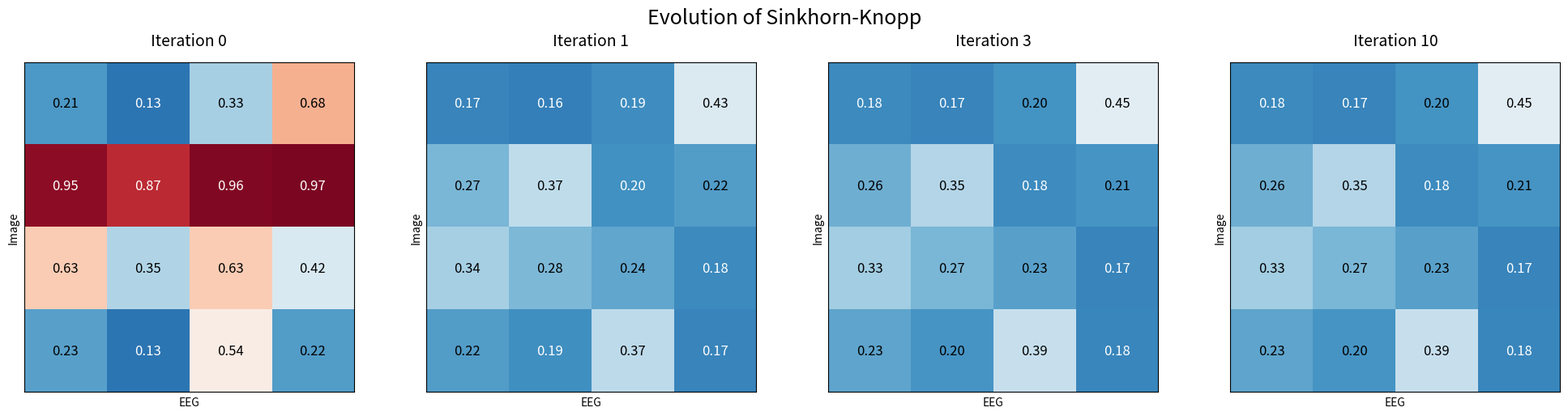

Source code (Python):
import numpy as np
import matplotlib.pyplot as plt
import os

def sinkhorn_knopp_illustration(n=4, iterations=[0, 1, 3, 10], save_path="analysis/sinkhorn_knopp_evolution.png"):
    """Displays and saves a heatmap of Sinkhorn-Knopp iterations with a hub row."""
    # np.random.seed(42)
    # Start with a random positive matrix between 0 and 1
    M = np.random.rand(n, n) * 0.8  # Lower background noise
    
    # Create a "hub" row: make row 1 have strong scores across all columns
    M[1, :] = np.random.uniform(0.8, 1.0, size=n)
    
    fig, axes = plt.subplots(1, len(iterations), figsize=(5 * len(iterations), 5))
    if len(iterations) == 1: 
        axes = [axes]

    plot_idx = 0
    max_iter = max(iterations)

    # Define a common color scale for comparison
    vmax = 1.0

    for i in range(max_iter + 1):
        if i in iterations:
            ax = axes[plot_idx]
            # Use 'RdBu_r' (Red-Blue reversed) or 'coolwarm' for Blue to Red
            # 'RdBu_r' has Blue at low and Red at high values
            im = ax.imshow(M, cmap='RdBu_r', vmin=0, vmax=vmax)
            ax.set_title(f'Iteration {i}', fontsize=14, pad=15)

            # Annotate the matrix values
            if n <= 10:
                for r in range(n):
                    for c in range(n):
                        val = M[r, c]
                        # Choose text color based on background intensity
                        color = "white" if val > 0.8 or val < 0.2 else "black"
                        ax.text(c, r, f'{val:.2f}', ha="center", va="center", 
                                color=color, fontsize=12)

            # Row/Column sum labels for convergence evidence
            row_sums = M.sum(axis=1)
            col_sums = M.sum(axis=0)
            ax.set_xlabel(f'EEG', fontsize=10)
            ax.set_ylabel(f'Image', fontsize=10)
            
            ax.set_xticks([])
            ax.set_yticks([])
            plot_idx += 1

        # Sinkhorn Iteration
        M /= M.sum(axis=1, keepdims=True)
        M /= M.sum(axis=0, keepdims=True)

    plt.tight_layout(rect=[0, 0, 1, 0.90])
    plt.suptitle("Evolution of Sinkhorn-Knopp", fontsize=18, y=0.98)
    
    # Save the plot
    os.makedirs(os.path.dirname(save_path), exist_ok=True)
    plt.savefig(save_path, bbox_inches='tight', dpi=300)
    print(f"Graph saved to {save_path}")
    
    plt.show()

if __name__ == "__main__":
    sinkhorn_knopp_illustration(n=4)
